Dataset: data (GitHub, WhoisKshitij/papaya-disease-detection). Classes: diseased, healthy.

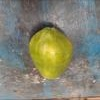
Label: healthy

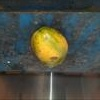
Label: diseased

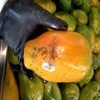
Label: diseased

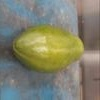
Label: healthy

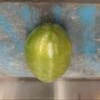
Label: healthy

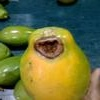
Label: diseased
